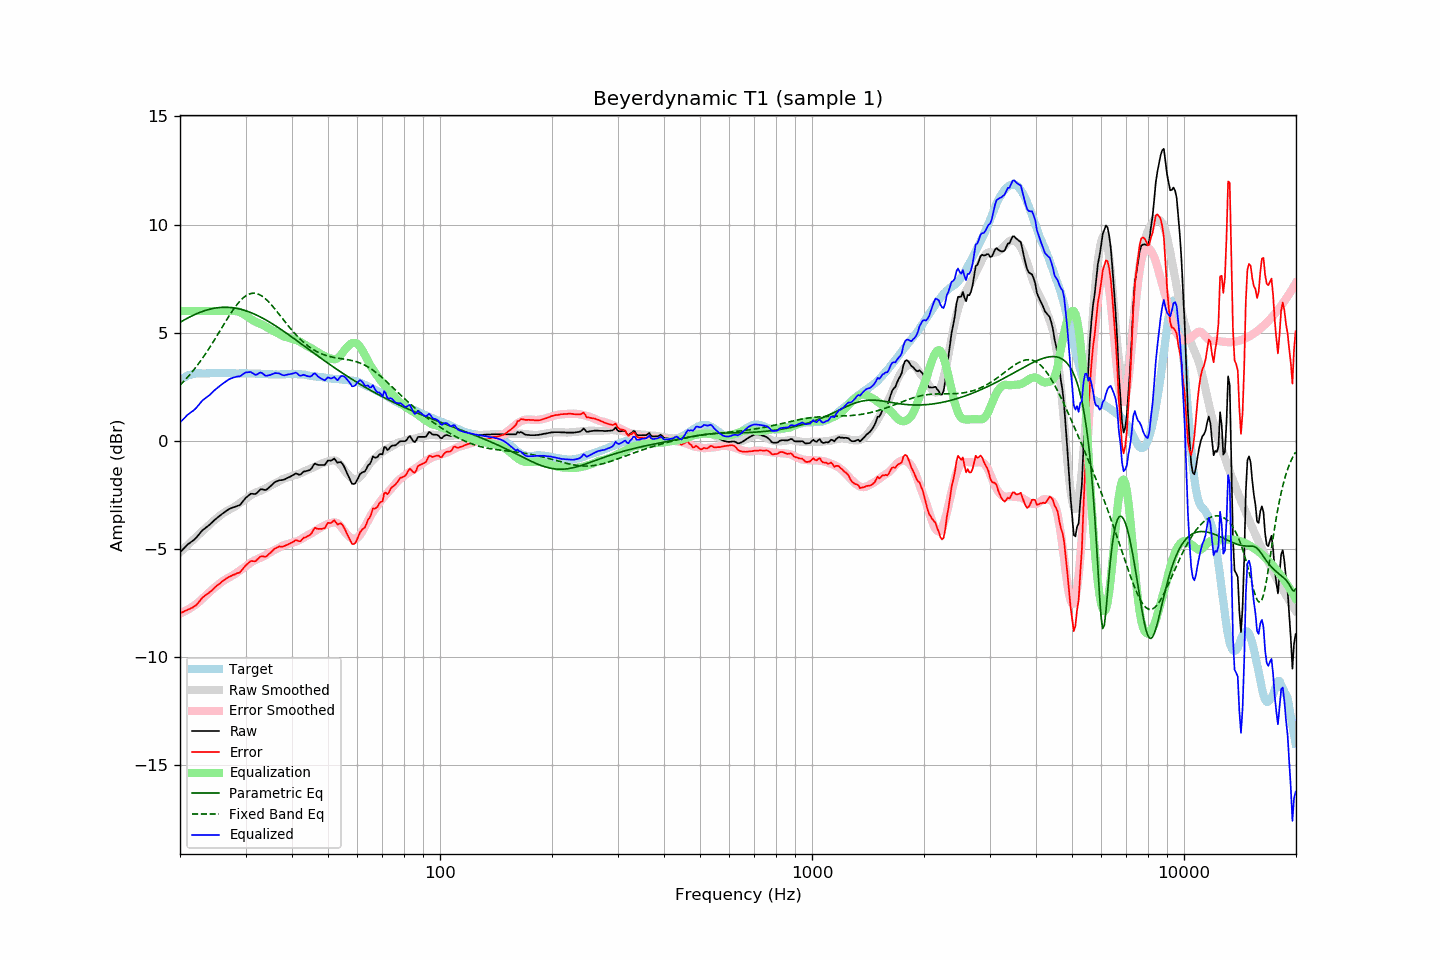

Data behind this chart, as committed beside it:
frequency, raw, error, smoothed, error_smoothed, equalization, parametric_eq, fixed_band_eq, equalized_raw, equalized_smoothed, target
20.00, -5.16, -7.97, -5.15, -7.99, 6.00, 5.48, 2.57, 0.84, 0.85, 2.81
20.20, -5.08, -7.93, -5.08, -7.96, 6.00, 5.52, 2.65, 0.92, 0.92, 2.86
20.40, -5.01, -7.91, -5.01, -7.92, 6.00, 5.56, 2.72, 0.99, 0.99, 2.91
20.61, -4.93, -7.87, -4.94, -7.88, 6.00, 5.60, 2.80, 1.07, 1.06, 2.93
20.81, -4.86, -7.84, -4.87, -7.84, 6.00, 5.65, 2.88, 1.14, 1.13, 2.99
21.02, -4.78, -7.80, -4.80, -7.80, 6.00, 5.68, 2.96, 1.22, 1.20, 3.02
21.23, -4.73, -7.77, -4.73, -7.75, 6.00, 5.72, 3.05, 1.27, 1.27, 3.04
21.44, -4.67, -7.73, -4.66, -7.71, 6.00, 5.76, 3.14, 1.33, 1.34, 3.06
21.66, -4.62, -7.70, -4.59, -7.66, 6.00, 5.80, 3.23, 1.38, 1.41, 3.08
21.87, -4.56, -7.65, -4.52, -7.61, 6.00, 5.83, 3.32, 1.44, 1.48, 3.09
22.09, -4.49, -7.60, -4.45, -7.55, 6.00, 5.86, 3.41, 1.51, 1.55, 3.11
22.31, -4.40, -7.52, -4.38, -7.49, 6.00, 5.90, 3.51, 1.60, 1.62, 3.12
22.54, -4.31, -7.43, -4.31, -7.43, 6.00, 5.93, 3.61, 1.69, 1.69, 3.12
22.76, -4.22, -7.34, -4.24, -7.36, 6.00, 5.96, 3.71, 1.78, 1.76, 3.12
22.99, -4.13, -7.24, -4.17, -7.30, 6.00, 5.98, 3.82, 1.87, 1.83, 3.11
23.22, -4.08, -7.19, -4.10, -7.23, 6.00, 6.01, 3.93, 1.92, 1.90, 3.11
23.45, -4.02, -7.13, -4.03, -7.16, 6.00, 6.03, 4.03, 1.98, 1.97, 3.11
23.69, -3.96, -7.08, -3.96, -7.09, 6.00, 6.05, 4.15, 2.04, 2.04, 3.12
23.92, -3.91, -7.03, -3.89, -7.02, 6.00, 6.07, 4.26, 2.09, 2.11, 3.12
24.16, -3.84, -6.97, -3.82, -6.95, 6.00, 6.09, 4.38, 2.16, 2.18, 3.13
24.40, -3.77, -6.91, -3.76, -6.88, 6.00, 6.11, 4.49, 2.23, 2.24, 3.14
24.65, -3.70, -6.83, -3.69, -6.82, 6.00, 6.12, 4.61, 2.30, 2.31, 3.13
24.89, -3.63, -6.76, -3.63, -6.76, 6.00, 6.14, 4.73, 2.37, 2.37, 3.13
25.14, -3.57, -6.70, -3.57, -6.70, 6.00, 6.15, 4.86, 2.43, 2.43, 3.13
25.39, -3.51, -6.65, -3.51, -6.64, 6.00, 6.16, 4.98, 2.49, 2.49, 3.14
25.65, -3.45, -6.59, -3.45, -6.58, 6.00, 6.16, 5.10, 2.55, 2.55, 3.14
25.91, -3.39, -6.52, -3.39, -6.52, 6.00, 6.17, 5.23, 2.61, 2.61, 3.13
26.16, -3.34, -6.46, -3.34, -6.47, 6.00, 6.17, 5.35, 2.66, 2.66, 3.13
26.43, -3.28, -6.41, -3.29, -6.42, 6.00, 6.17, 5.47, 2.72, 2.71, 3.13
26.69, -3.23, -6.35, -3.25, -6.38, 6.00, 6.17, 5.59, 2.77, 2.75, 3.12
26.96, -3.18, -6.31, -3.21, -6.34, 6.00, 6.17, 5.71, 2.82, 2.79, 3.13
27.23, -3.14, -6.27, -3.17, -6.30, 6.00, 6.16, 5.83, 2.86, 2.83, 3.13
27.50, -3.11, -6.24, -3.13, -6.26, 6.00, 6.16, 5.94, 2.89, 2.87, 3.13
27.77, -3.08, -6.20, -3.09, -6.21, 6.00, 6.15, 6.05, 2.92, 2.91, 3.12
28.05, -3.06, -6.18, -3.04, -6.17, 6.00, 6.14, 6.15, 2.94, 2.96, 3.12
28.33, -3.03, -6.14, -2.99, -6.11, 5.99, 6.13, 6.25, 2.96, 3.00, 3.11
28.62, -3.00, -6.11, -2.94, -6.06, 5.98, 6.11, 6.35, 2.98, 3.04, 3.11
28.90, -2.98, -6.10, -2.89, -6.01, 5.95, 6.09, 6.44, 2.98, 3.07, 3.12
29.19, -2.91, -6.02, -2.84, -5.96, 5.92, 6.08, 6.52, 3.01, 3.08, 3.11
29.48, -2.81, -5.94, -2.79, -5.91, 5.88, 6.06, 6.59, 3.08, 3.09, 3.13
29.78, -2.72, -5.84, -2.74, -5.85, 5.84, 6.03, 6.65, 3.12, 3.10, 3.12
30.08, -2.63, -5.76, -2.68, -5.80, 5.79, 6.01, 6.70, 3.16, 3.11, 3.12
30.38, -2.57, -5.68, -2.62, -5.74, 5.74, 5.99, 6.75, 3.17, 3.11, 3.11
30.68, -2.51, -5.62, -2.57, -5.68, 5.68, 5.96, 6.78, 3.17, 3.11, 3.11
30.99, -2.45, -5.56, -2.52, -5.63, 5.63, 5.93, 6.81, 3.18, 3.11, 3.11
31.30, -2.45, -5.56, -2.47, -5.58, 5.58, 5.90, 6.82, 3.13, 3.11, 3.11
31.61, -2.46, -5.57, -2.43, -5.54, 5.54, 5.87, 6.82, 3.08, 3.11, 3.11
31.93, -2.46, -5.57, -2.40, -5.50, 5.50, 5.83, 6.82, 3.04, 3.11, 3.11
32.24, -2.40, -5.49, -2.37, -5.47, 5.47, 5.80, 6.80, 3.07, 3.10, 3.10
32.57, -2.32, -5.43, -2.34, -5.44, 5.44, 5.76, 6.77, 3.12, 3.10, 3.11
32.89, -2.25, -5.35, -2.31, -5.41, 5.41, 5.73, 6.74, 3.16, 3.10, 3.10
33.22, -2.24, -5.33, -2.28, -5.38, 5.38, 5.69, 6.69, 3.14, 3.09, 3.09
33.55, -2.26, -5.35, -2.25, -5.34, 5.34, 5.65, 6.64, 3.08, 3.09, 3.09
33.89, -2.28, -5.36, -2.21, -5.30, 5.30, 5.61, 6.58, 3.02, 3.09, 3.08
34.23, -2.25, -5.34, -2.17, -5.25, 5.25, 5.56, 6.51, 3.00, 3.08, 3.09
34.57, -2.18, -5.25, -2.13, -5.21, 5.21, 5.52, 6.44, 3.03, 3.08, 3.08
34.92, -2.12, -5.19, -2.09, -5.16, 5.16, 5.48, 6.36, 3.04, 3.08, 3.07
35.27, -2.05, -5.12, -2.04, -5.12, 5.12, 5.43, 6.27, 3.07, 3.07, 3.07
35.62, -1.98, -5.05, -2.01, -5.08, 5.08, 5.38, 6.19, 3.10, 3.07, 3.07
35.97, -1.91, -4.98, -1.97, -5.04, 5.04, 5.34, 6.10, 3.13, 3.07, 3.07
... 635 more rows
